Labelled photos from "images", an image-classification folder in sigeek/dataset. The possible labels are: cat, dog.

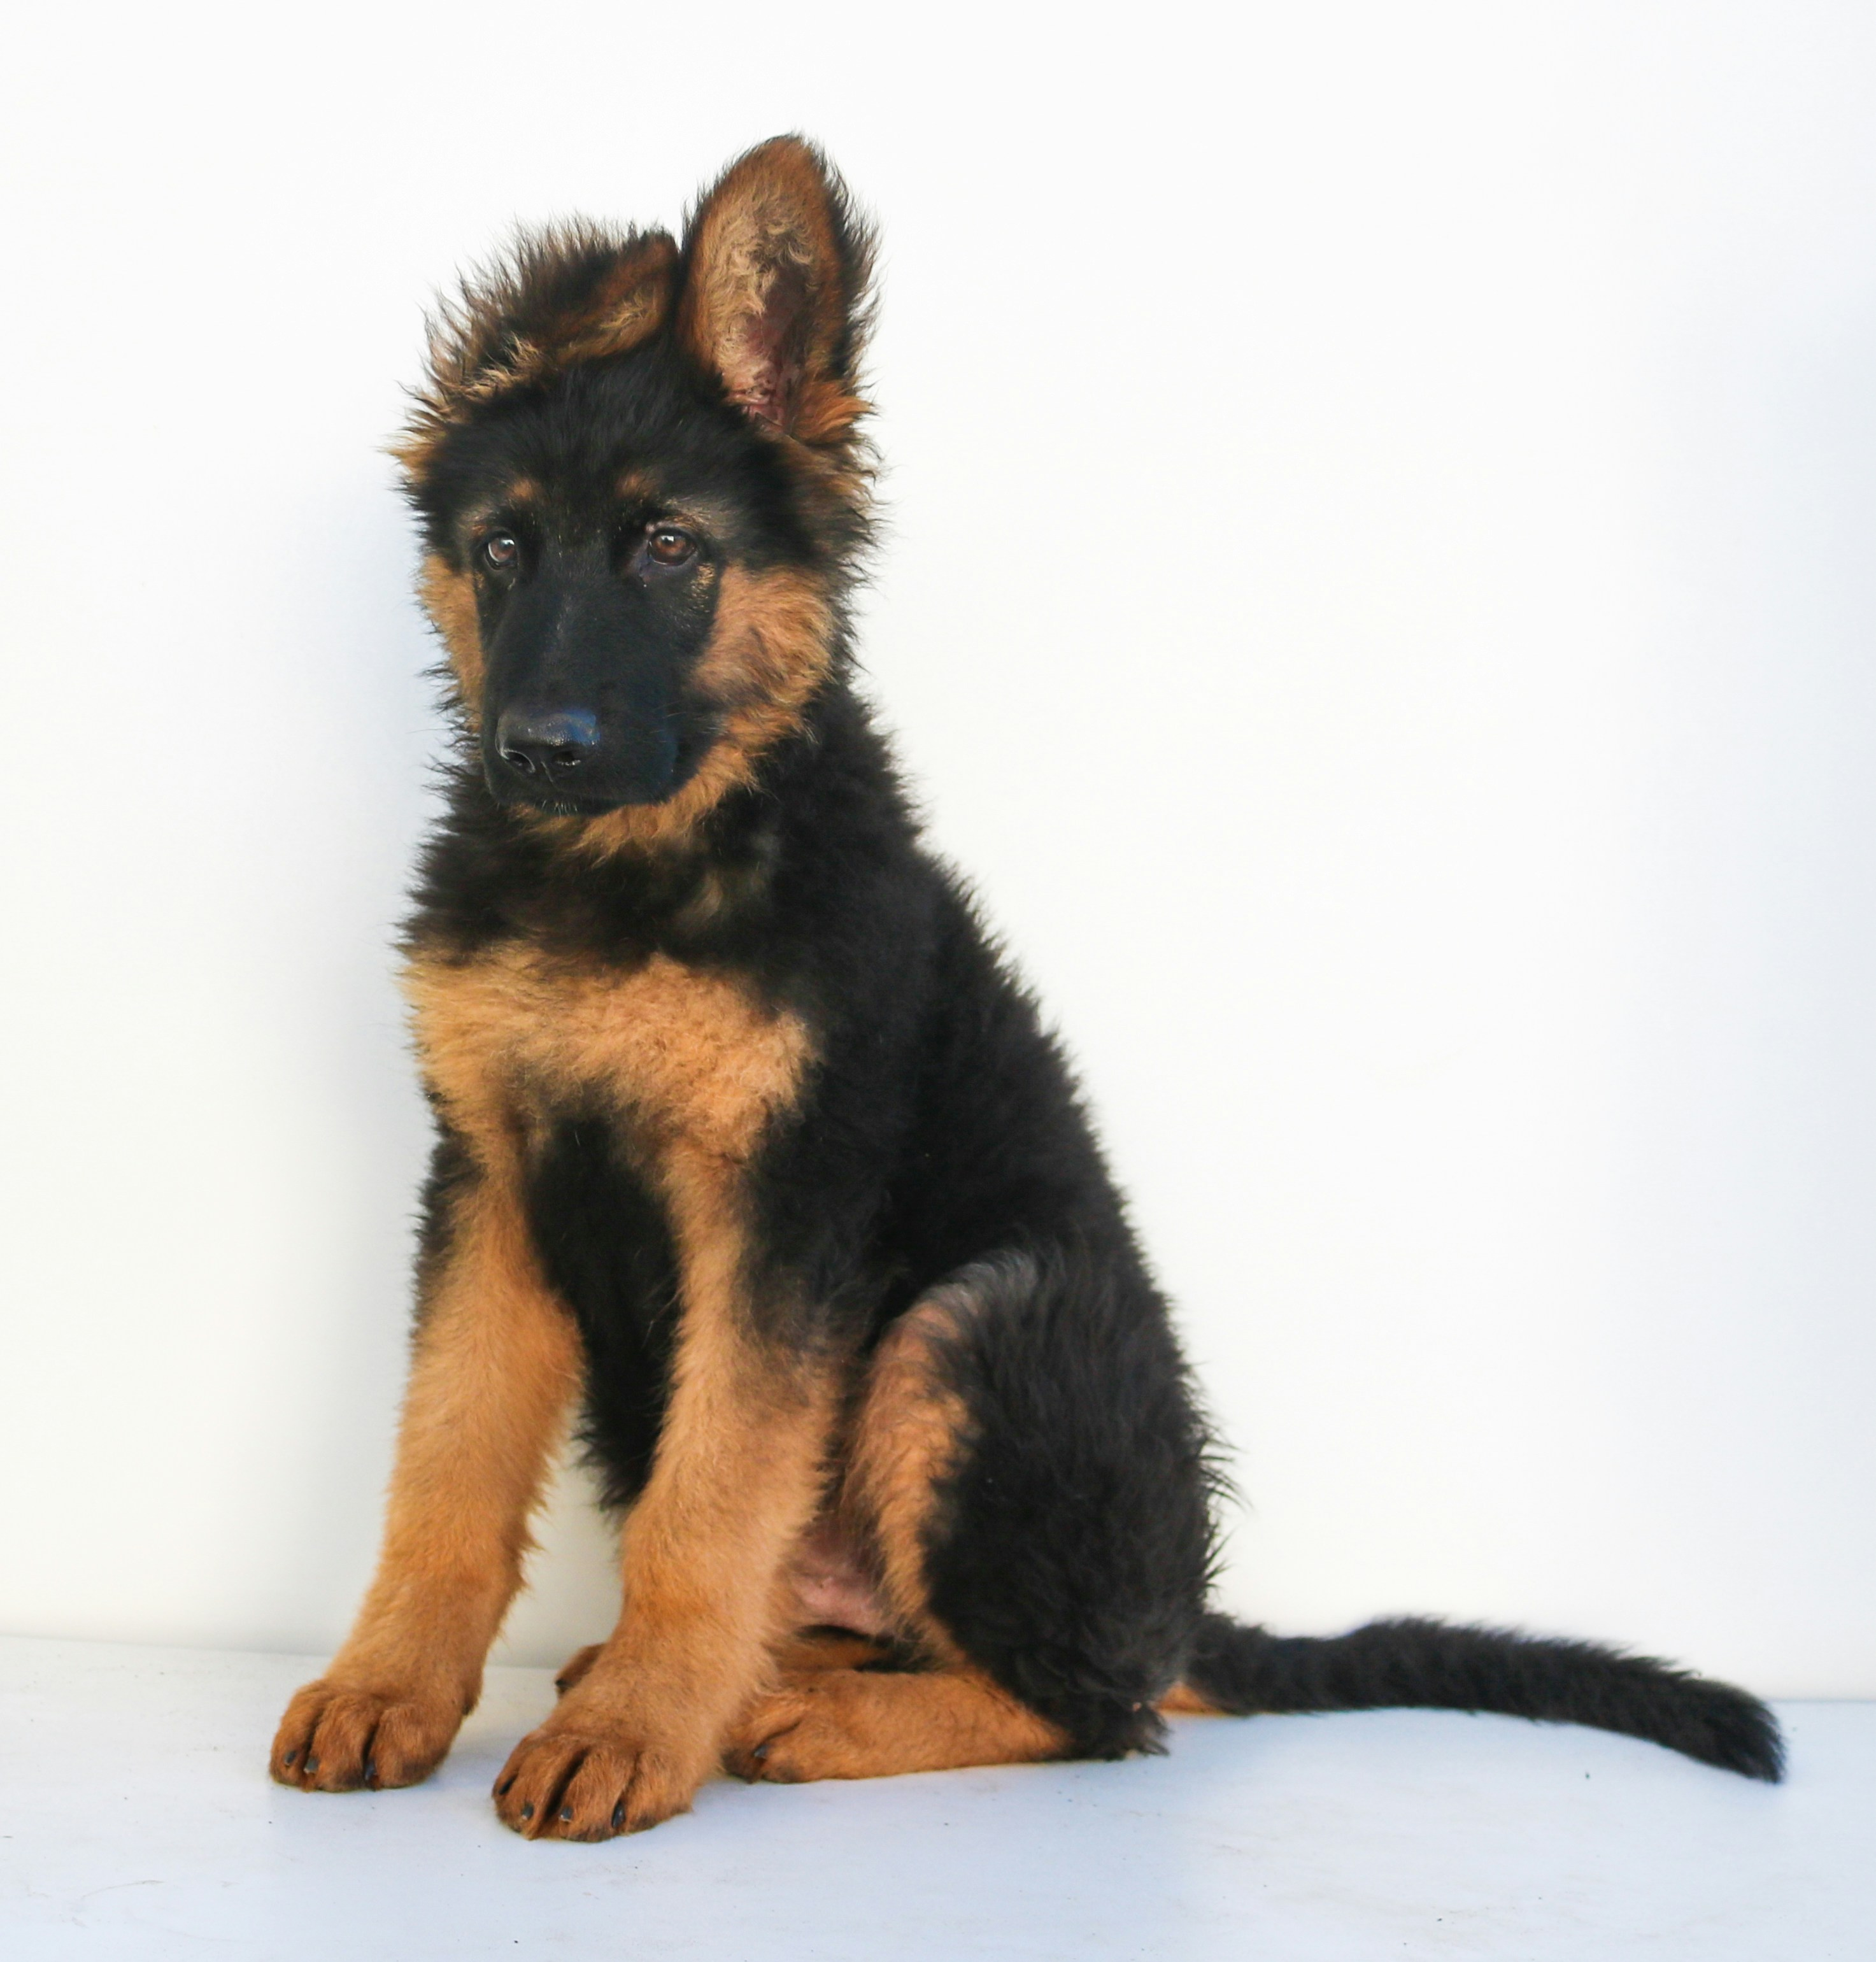
Label: dog

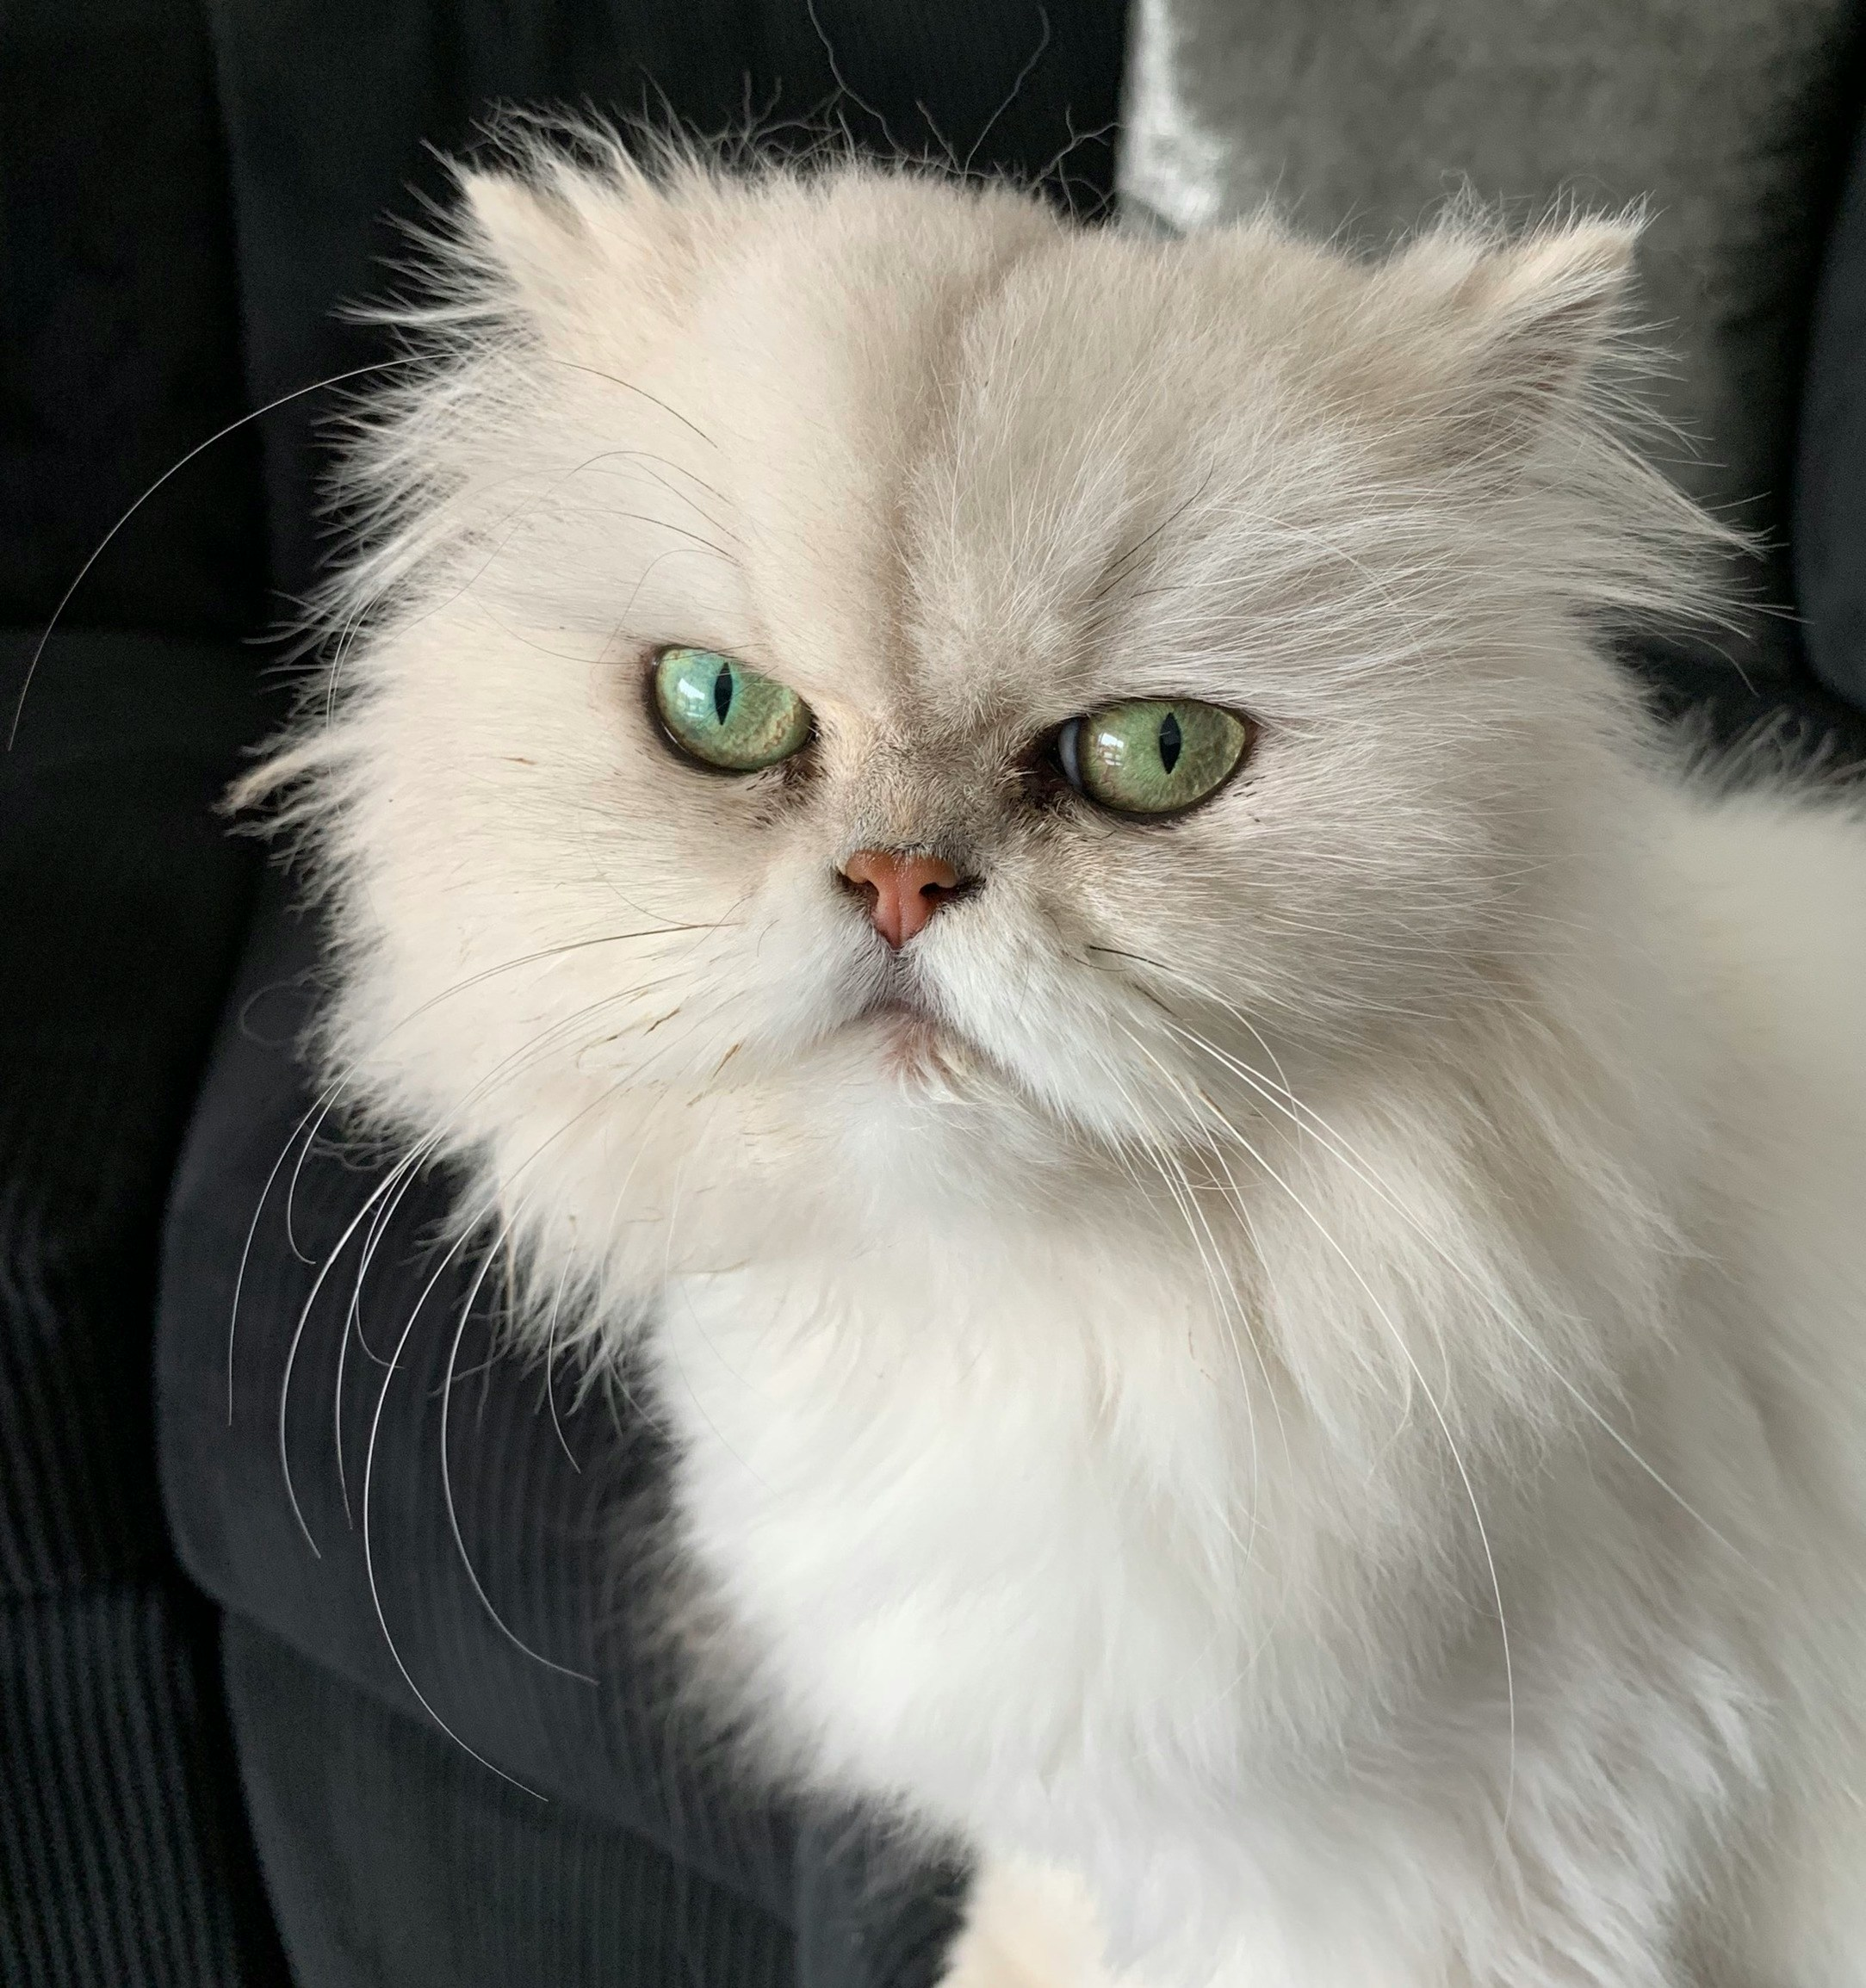
Label: cat

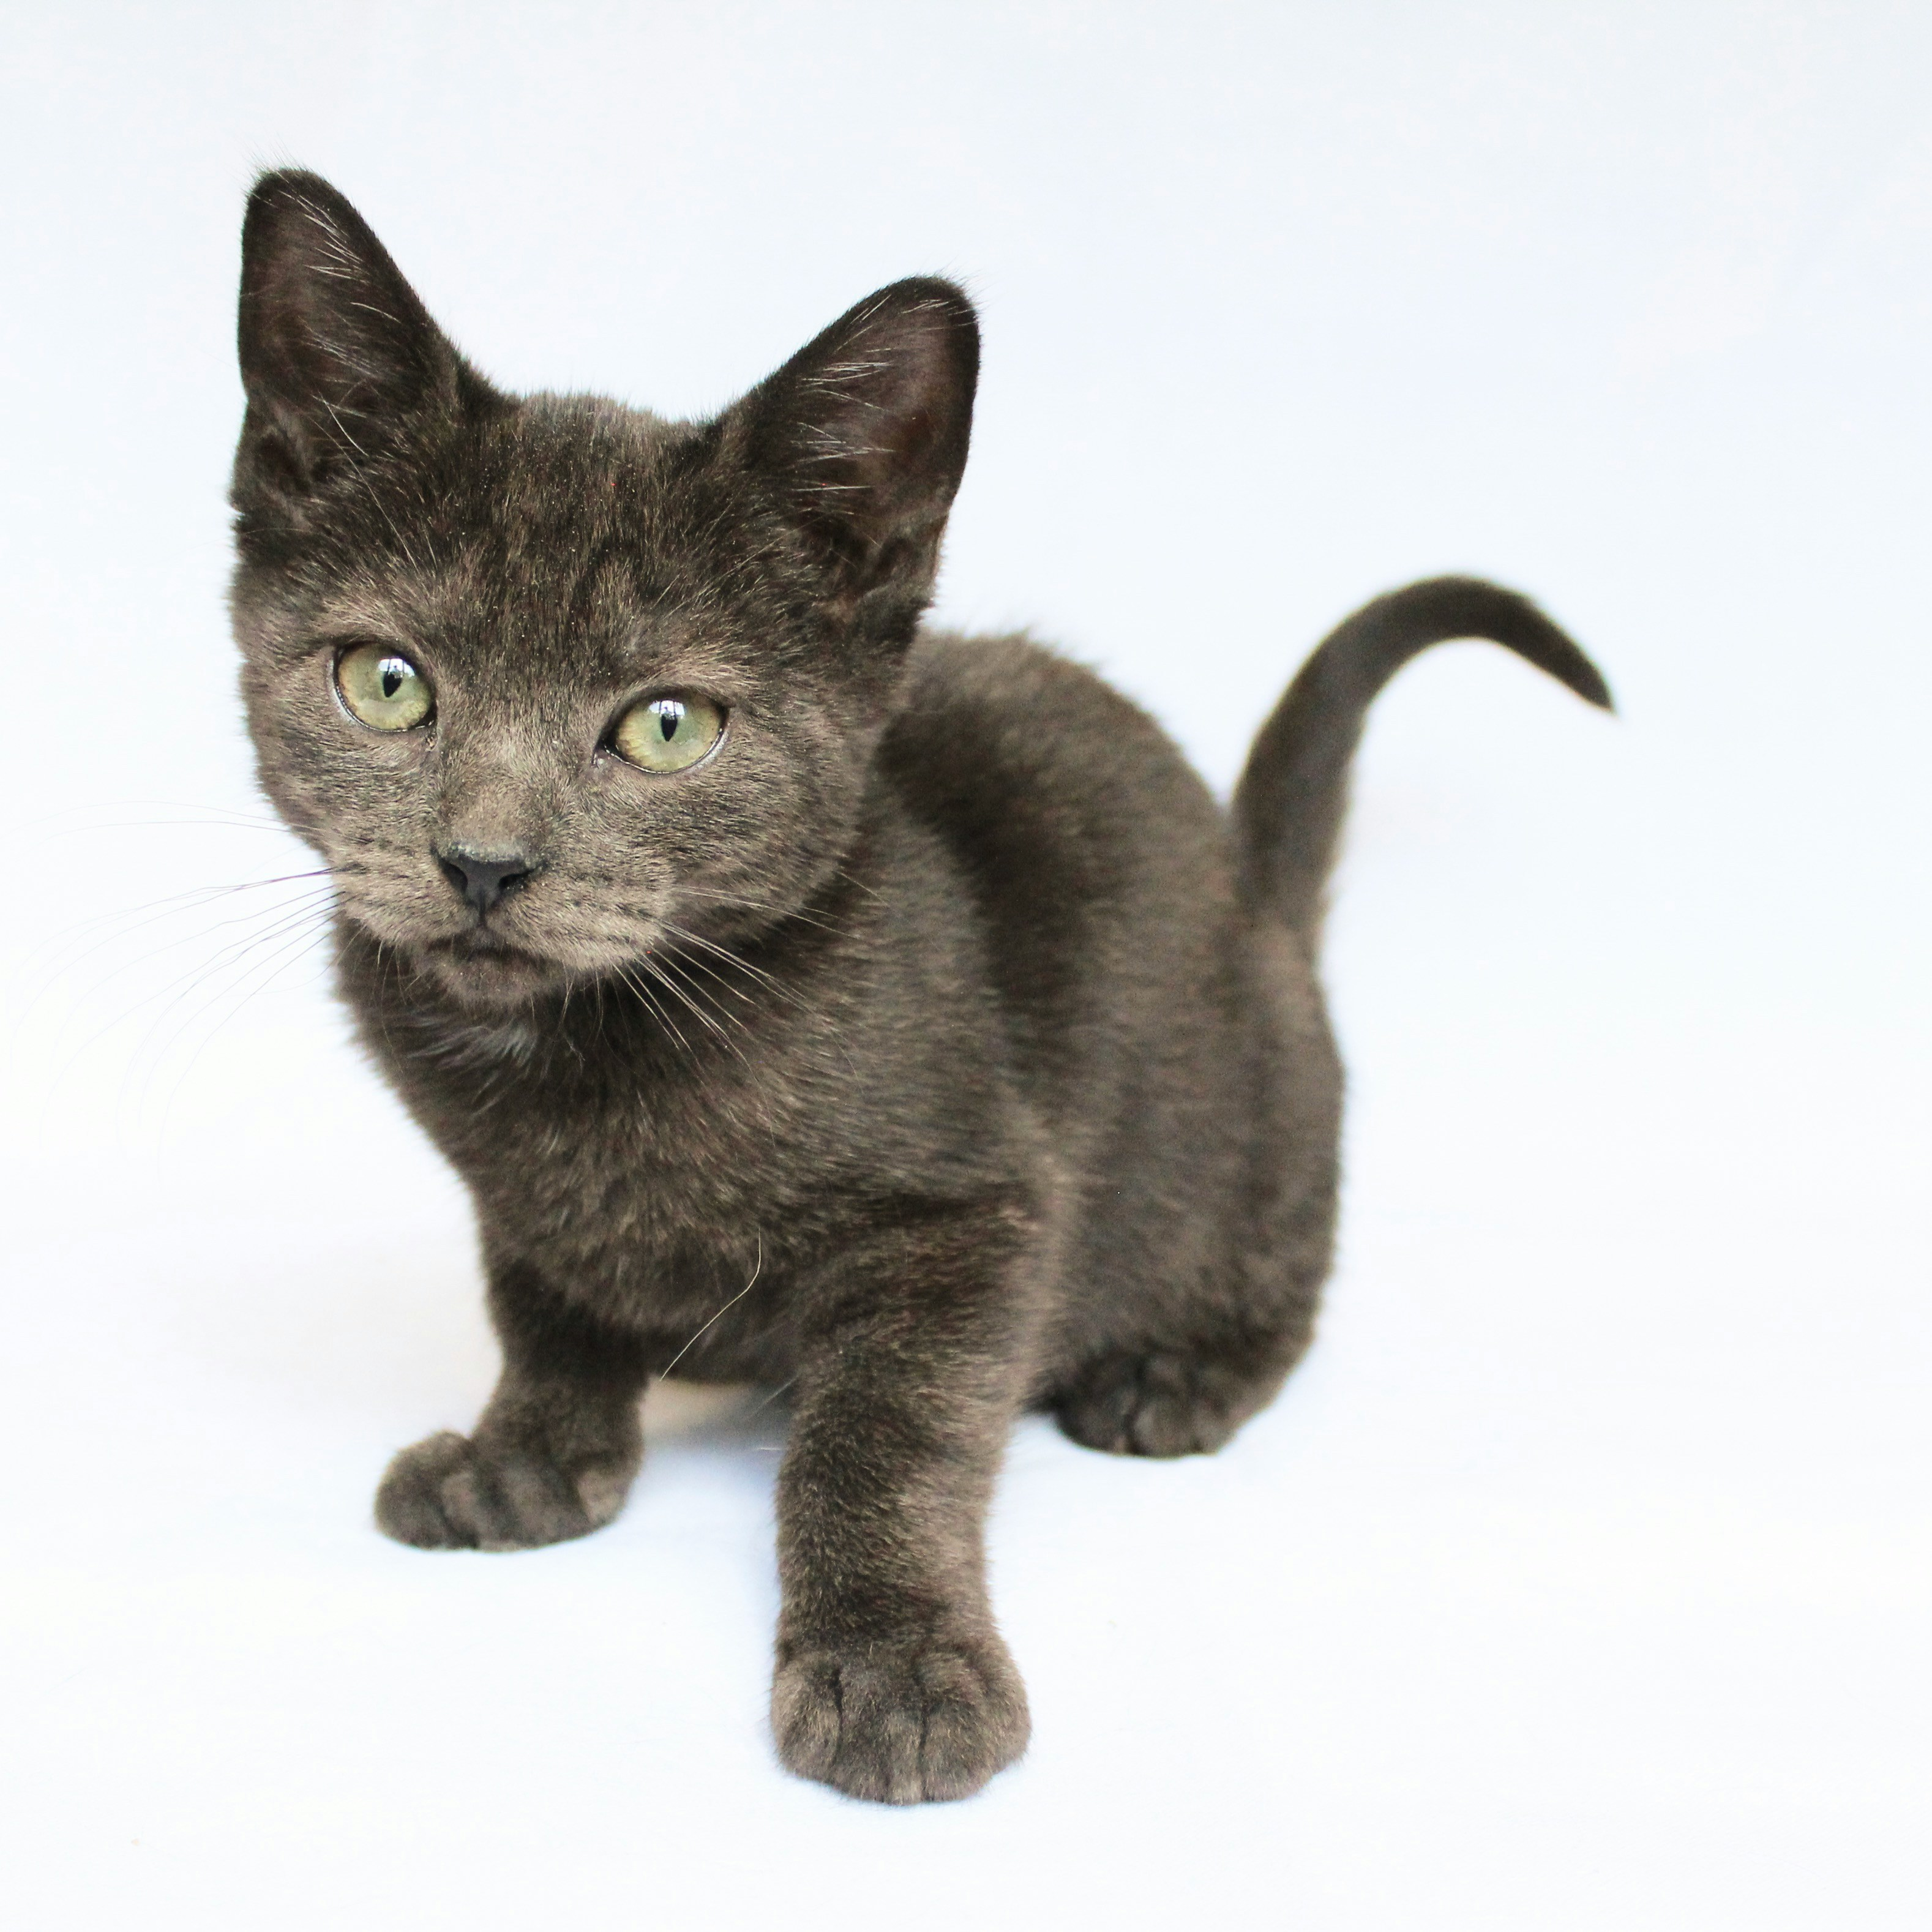
Label: cat

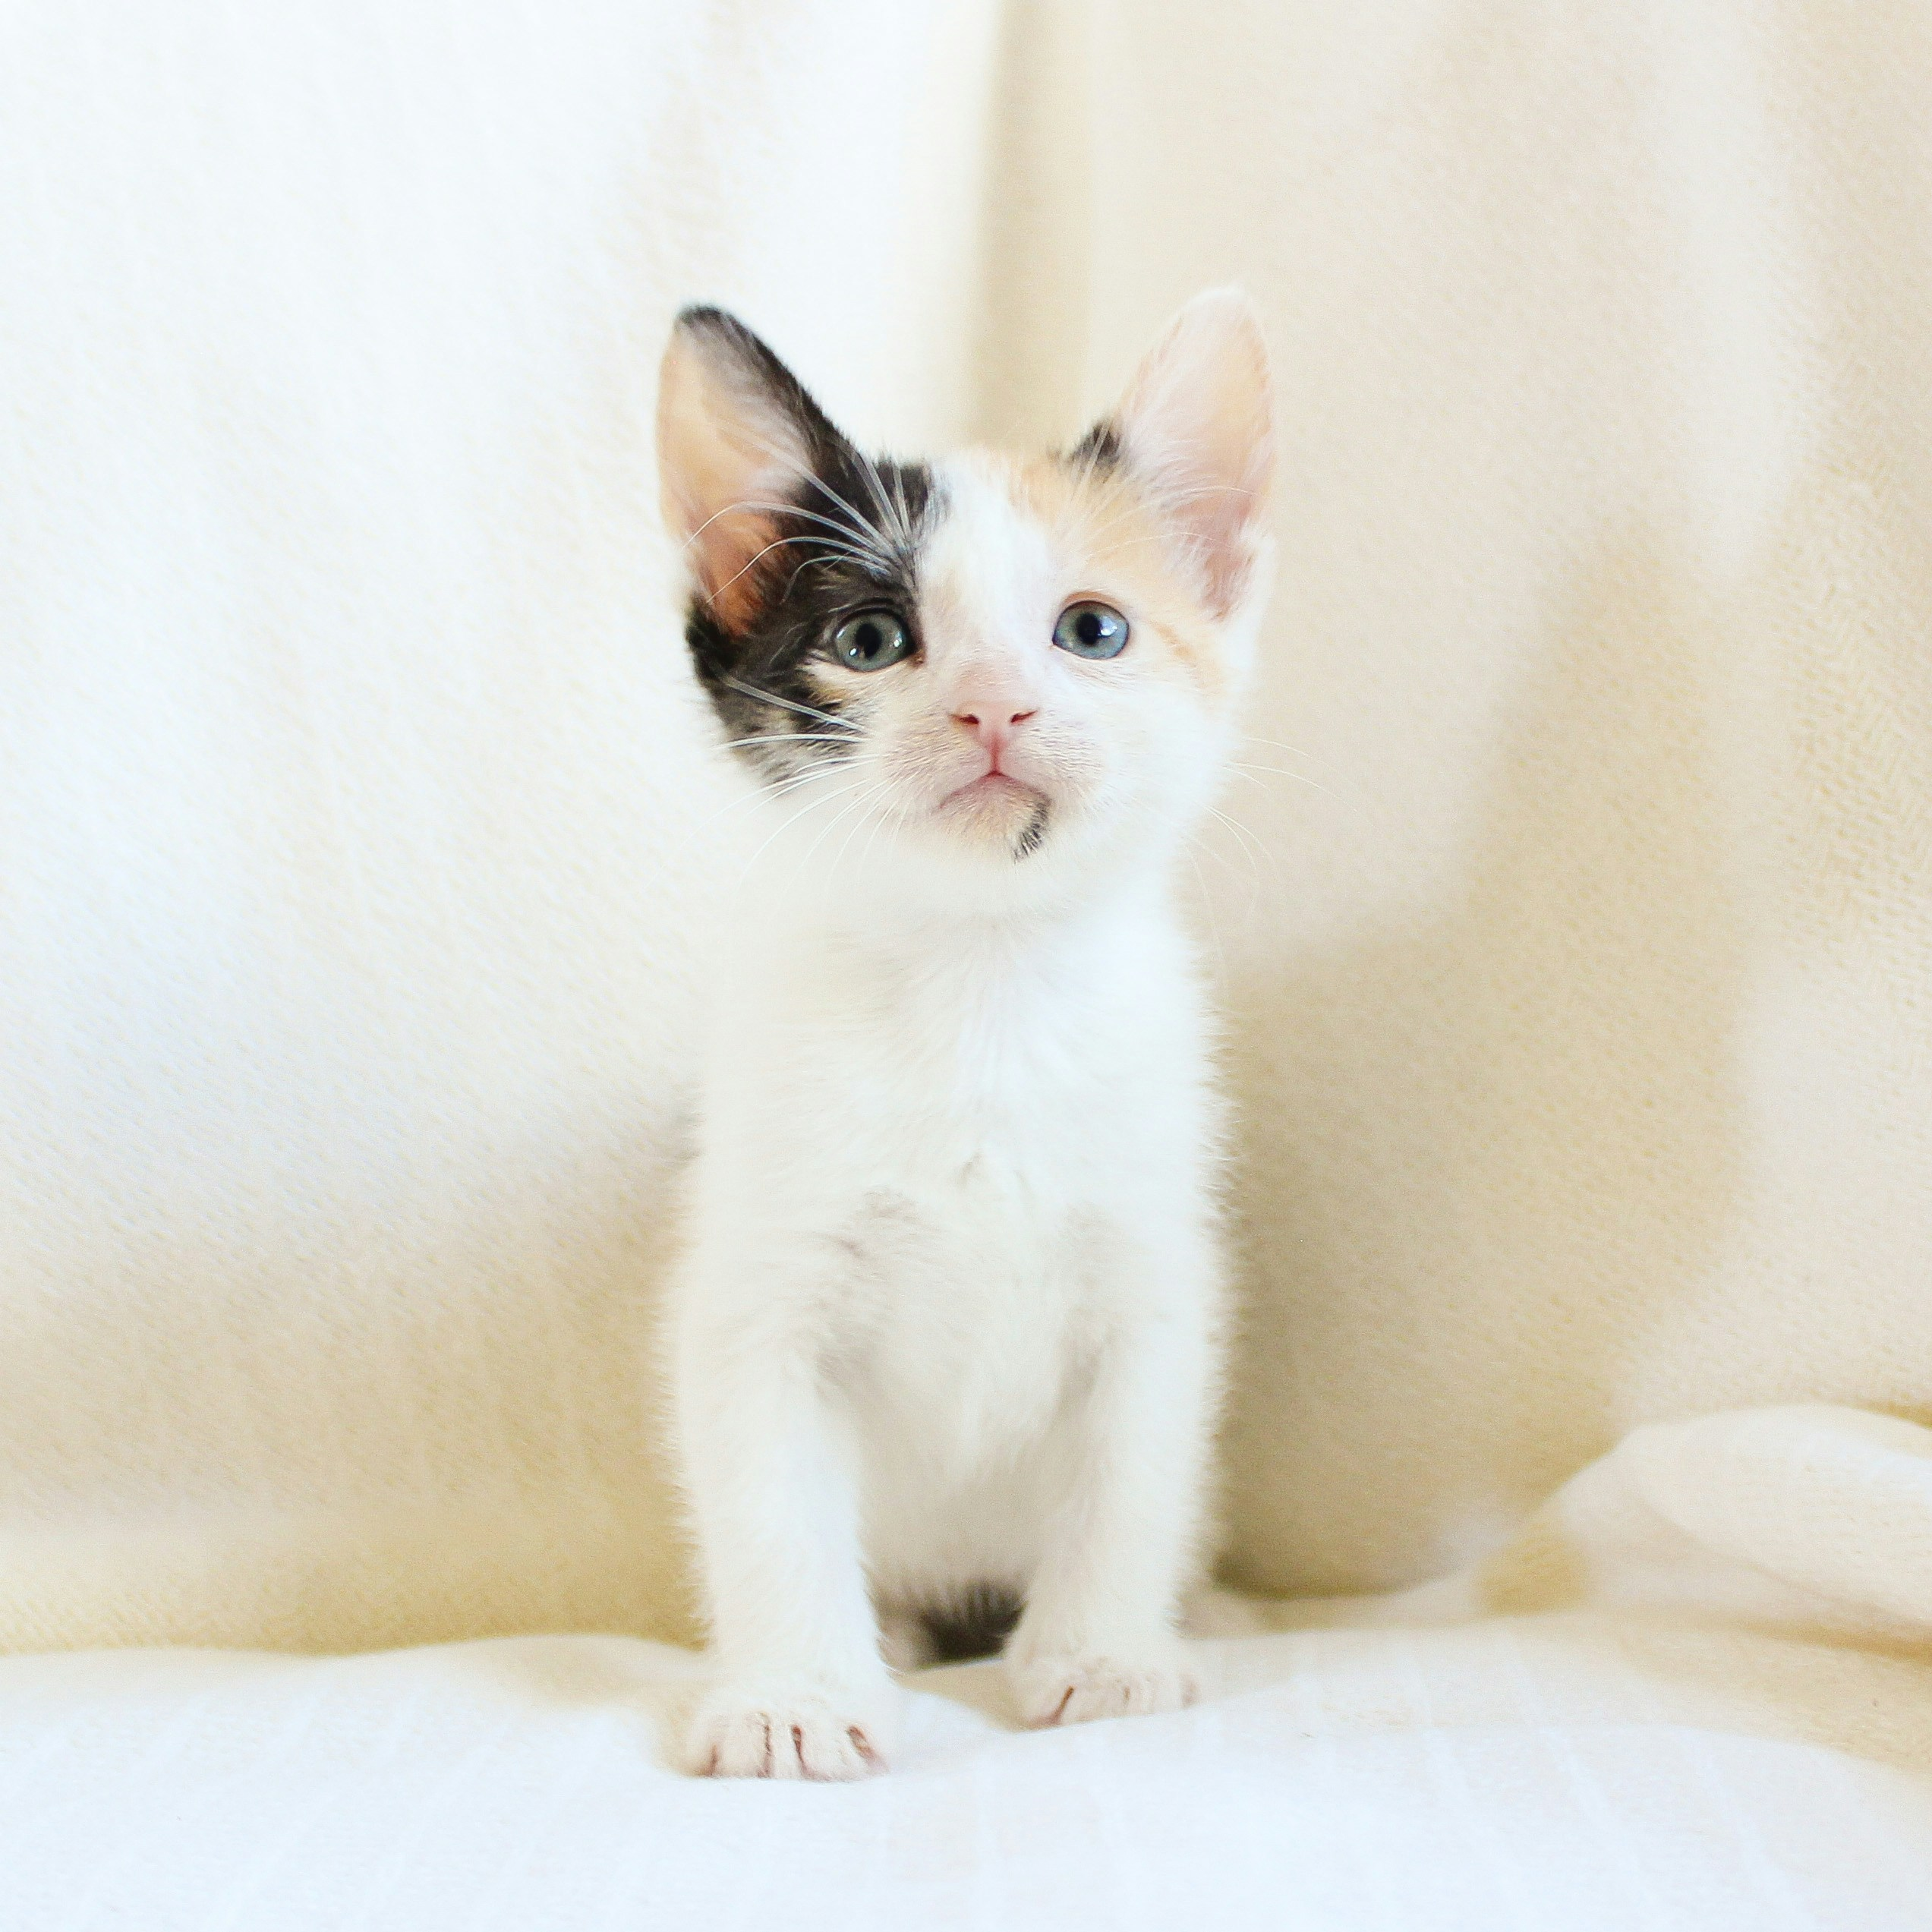
Label: cat
